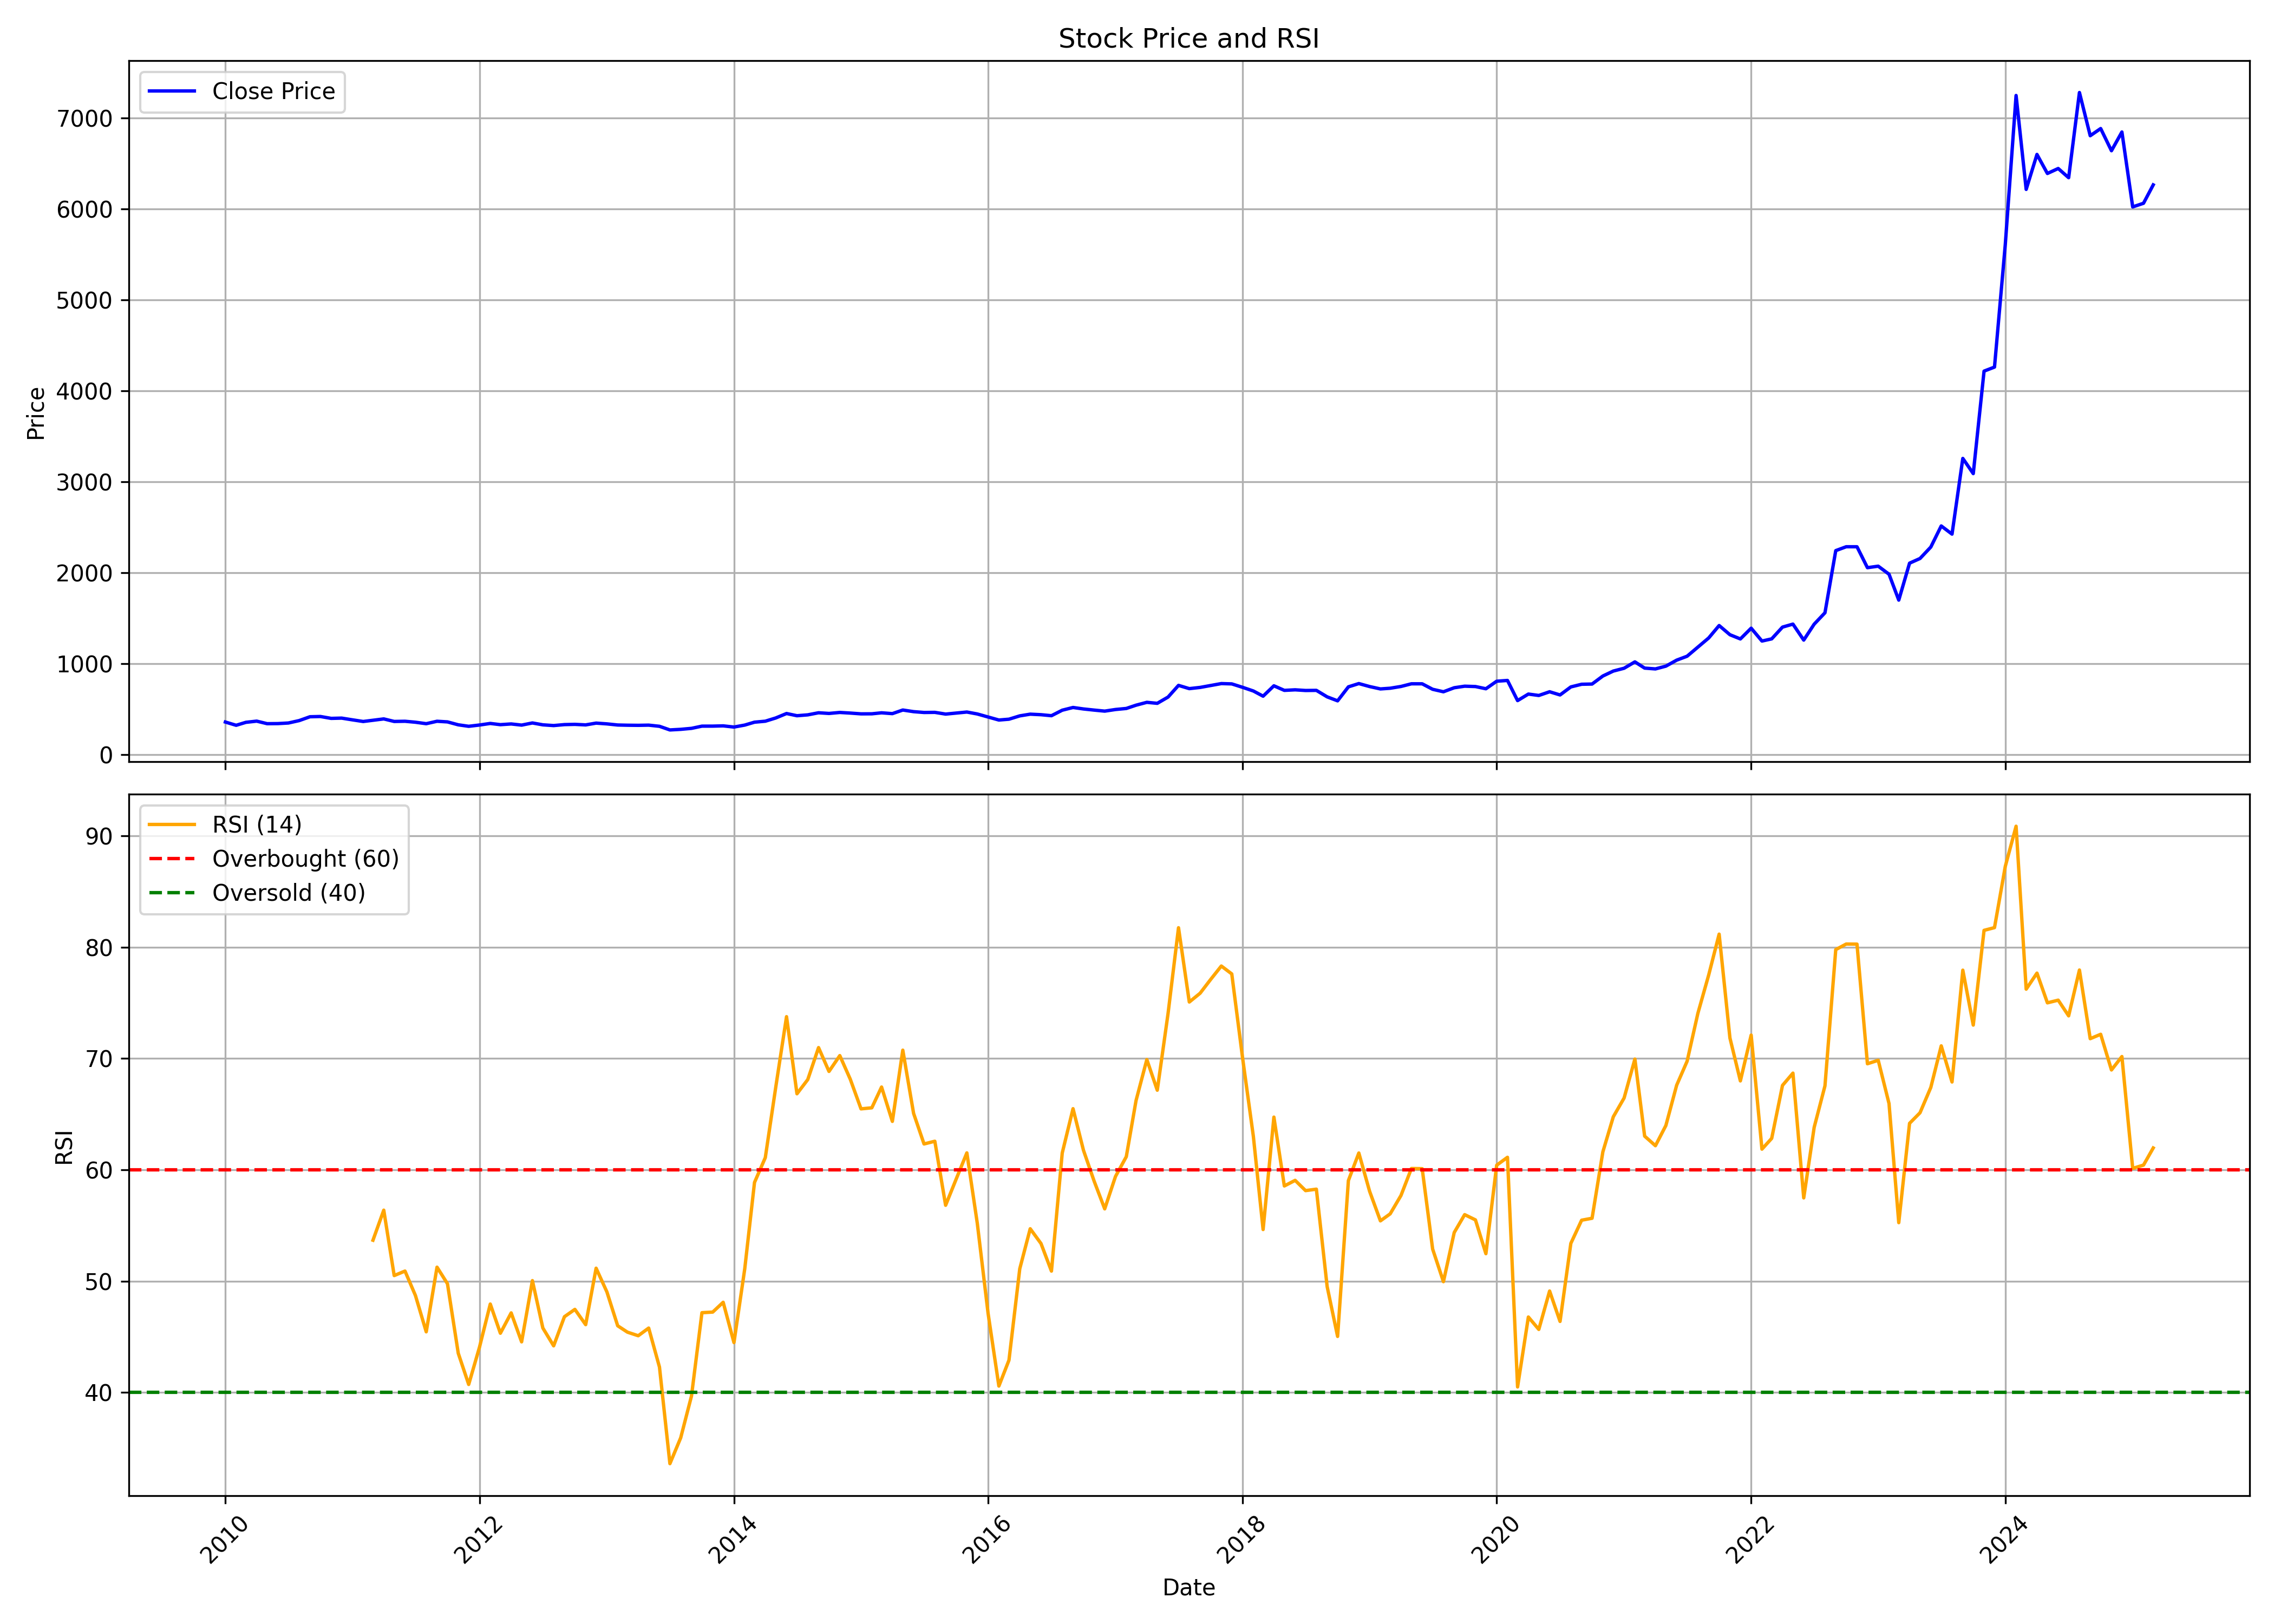

Source data for this figure (header and first rows):
, date, symbol, open, high, low, close, volume, rsi
0, 2010-01-01, TATAINVEST, 335.1, 394.7, 319.3, 361.2, 1098686, 
1, 2010-02-01, TATAINVEST, 358, 366.1, 313.6, 325.5, 240971, 
2, 2010-03-01, TATAINVEST, 335.3, 386.2, 335.3, 358.1, 574027, 
3, 2010-04-01, TATAINVEST, 357.3, 384.7, 355, 371.1, 290589, 
4, 2010-05-01, TATAINVEST, 369.5, 388.3, 331.2, 343.1, 230496, 
5, 2010-06-01, TATAINVEST, 343.3, 358.6, 326.8, 344.1, 115658, 
6, 2010-07-01, TATAINVEST, 341.2, 374.8, 337.7, 350.6, 410550, 
7, 2010-08-01, TATAINVEST, 350, 422.8, 346.4, 377.1, 1644163, 
8, 2010-09-01, TATAINVEST, 380.7, 464.6, 374, 419.3, 1539007, 
9, 2010-10-01, TATAINVEST, 418.3, 449.4, 417.5, 422, 400983, 
10, 2010-11-01, TATAINVEST, 421.1, 452.9, 383.3, 401.3, 570808, 
11, 2010-12-01, TATAINVEST, 399.4, 418.2, 372.4, 404.2, 171629, 
12, 2011-01-01, TATAINVEST, 409.4, 422.5, 372.7, 385.3, 177907, 
13, 2011-02-01, TATAINVEST, 386.5, 402.9, 343.4, 367.2, 219766, 
14, 2011-03-01, TATAINVEST, 384.3, 433.8, 366.5, 380.5, 180181, 53.68
15, 2011-04-01, TATAINVEST, 380.5, 422.5, 377.7, 395.5, 180654, 56.38
16, 2011-05-01, TATAINVEST, 400.4, 400.4, 349.3, 367.6, 177089, 50.5
17, 2011-06-01, TATAINVEST, 370.2, 414.3, 353, 369.7, 840257, 50.91
18, 2011-07-01, TATAINVEST, 373.8, 388.8, 357.9, 359.2, 99344, 48.71
19, 2011-08-01, TATAINVEST, 362.6, 394.8, 319, 342.9, 157633, 45.45
20, 2011-09-01, TATAINVEST, 342.9, 405.1, 336.6, 369.7, 353002, 51.26
21, 2011-10-01, TATAINVEST, 366.4, 369.9, 345.7, 362.7, 71624, 49.77
22, 2011-11-01, TATAINVEST, 359.8, 369.7, 296.9, 330.7, 98729, 43.52
23, 2011-12-01, TATAINVEST, 329, 347, 305.8, 314.3, 71528, 40.72
24, 2012-01-01, TATAINVEST, 314.9, 338, 311.8, 328.4, 89531, 44.07
25, 2012-02-01, TATAINVEST, 328.3, 385.1, 326.7, 345.7, 323825, 47.94
26, 2012-03-01, TATAINVEST, 344, 348.8, 323.8, 332.3, 160887, 45.32
27, 2012-04-01, TATAINVEST, 333.1, 351.8, 329.8, 340.2, 89710, 47.15
28, 2012-05-01, TATAINVEST, 340.2, 343.2, 323.1, 327.4, 92102, 44.55
29, 2012-06-01, TATAINVEST, 331.2, 355.2, 325.3, 351, 142474, 50.05
30, 2012-07-01, TATAINVEST, 353.7, 371.4, 323, 330.5, 231079, 45.79
31, 2012-08-01, TATAINVEST, 330.9, 339.8, 321.1, 322.4, 76704, 44.19
32, 2012-09-01, TATAINVEST, 323.6, 336.2, 320.2, 333, 105881, 46.81
33, 2012-10-01, TATAINVEST, 334.7, 351.3, 325.8, 335.6, 173508, 47.47
34, 2012-11-01, TATAINVEST, 334, 365.7, 326.7, 329.7, 301397, 46.09
35, 2012-12-01, TATAINVEST, 329.9, 377, 329.9, 349.4, 230460, 51.16
36, 2013-01-01, TATAINVEST, 349.8, 361.9, 339.6, 340.9, 172924, 49.03
37, 2013-02-01, TATAINVEST, 340, 358.8, 327.9, 328.5, 128680, 45.99
38, 2013-03-01, TATAINVEST, 328.6, 345.3, 314, 326.2, 130484, 45.42
39, 2013-04-01, TATAINVEST, 323.7, 336.7, 320.8, 324.9, 80231, 45.1
40, 2013-05-01, TATAINVEST, 324.9, 344.5, 323.1, 327, 170457, 45.79
41, 2013-06-01, TATAINVEST, 326.7, 333.1, 309, 314.3, 79267, 42.29
42, 2013-07-01, TATAINVEST, 317.3, 329.4, 273.1, 274.3, 129201, 33.61
43, 2013-08-01, TATAINVEST, 287.9, 297, 271.4, 280.9, 110249, 35.93
44, 2013-09-01, TATAINVEST, 277.8, 308.8, 273, 291.7, 93102, 39.69
45, 2013-10-01, TATAINVEST, 292.5, 320.8, 289.4, 316, 87702, 47.17
46, 2013-11-01, TATAINVEST, 313.8, 328.4, 310, 316.2, 104015, 47.22
47, 2013-12-01, TATAINVEST, 325.1, 335.7, 312.3, 319.1, 209108, 48.1
48, 2014-01-01, TATAINVEST, 319.1, 323.9, 302, 306.1, 134214, 44.48
49, 2014-02-01, TATAINVEST, 306.7, 341.1, 301.5, 327.8, 860475, 51.11
50, 2014-03-01, TATAINVEST, 325.6, 396.5, 323.7, 359.6, 3918568, 58.87
51, 2014-04-01, TATAINVEST, 357, 387.5, 354.9, 370.3, 1032531, 61.09
52, 2014-05-01, TATAINVEST, 370.3, 446.6, 361.6, 405.8, 1123133, 67.41
53, 2014-06-01, TATAINVEST, 404.8, 465.9, 399.3, 454.8, 1123470, 73.75
54, 2014-07-01, TATAINVEST, 453.4, 473, 410.2, 430.6, 1463450, 66.83
55, 2014-08-01, TATAINVEST, 443.9, 460.2, 424, 440.2, 743150, 68.11
56, 2014-09-01, TATAINVEST, 446.4, 490.3, 437.9, 463.1, 1485891, 70.98
57, 2014-10-01, TATAINVEST, 463.5, 471.6, 432.1, 455.7, 359084, 68.83
58, 2014-11-01, TATAINVEST, 457.8, 491, 449, 466.6, 723956, 70.26
59, 2014-12-01, TATAINVEST, 468.3, 483.7, 425.3, 459.7, 383390, 68.14
... 123 more rows
